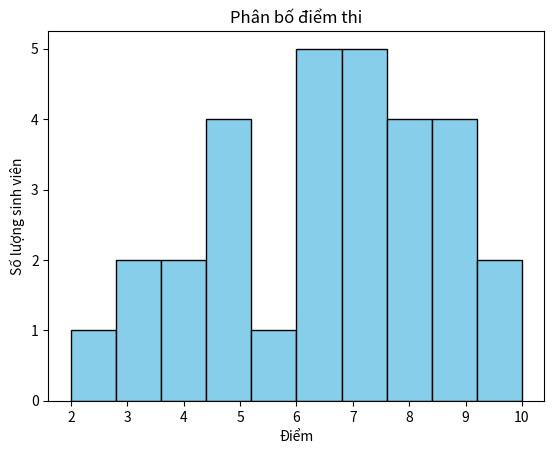

This chart was generated by the following Python code:
"""
BÀI 7.6 – HISTOGRAM

Đề bài:
Cho danh sách điểm thi 30 sinh viên (0–10).
Yêu cầu:
- Vẽ histogram phân bố điểm.
"""

import matplotlib.pyplot as plt

diem = [5, 6.5, 7, 8, 9, 4, 6, 7.5, 8, 9.5, 3, 5.5, 6, 7, 8.5,
        2, 4.5, 5, 6.5, 7, 8, 9, 10, 3.5, 5, 6, 7.5, 8, 9, 4]

plt.hist(diem, bins=10, color='skyblue', edgecolor='black')

plt.title("Phân bố điểm thi")
plt.xlabel("Điểm")
plt.ylabel("Số lượng sinh viên")

plt.show()
